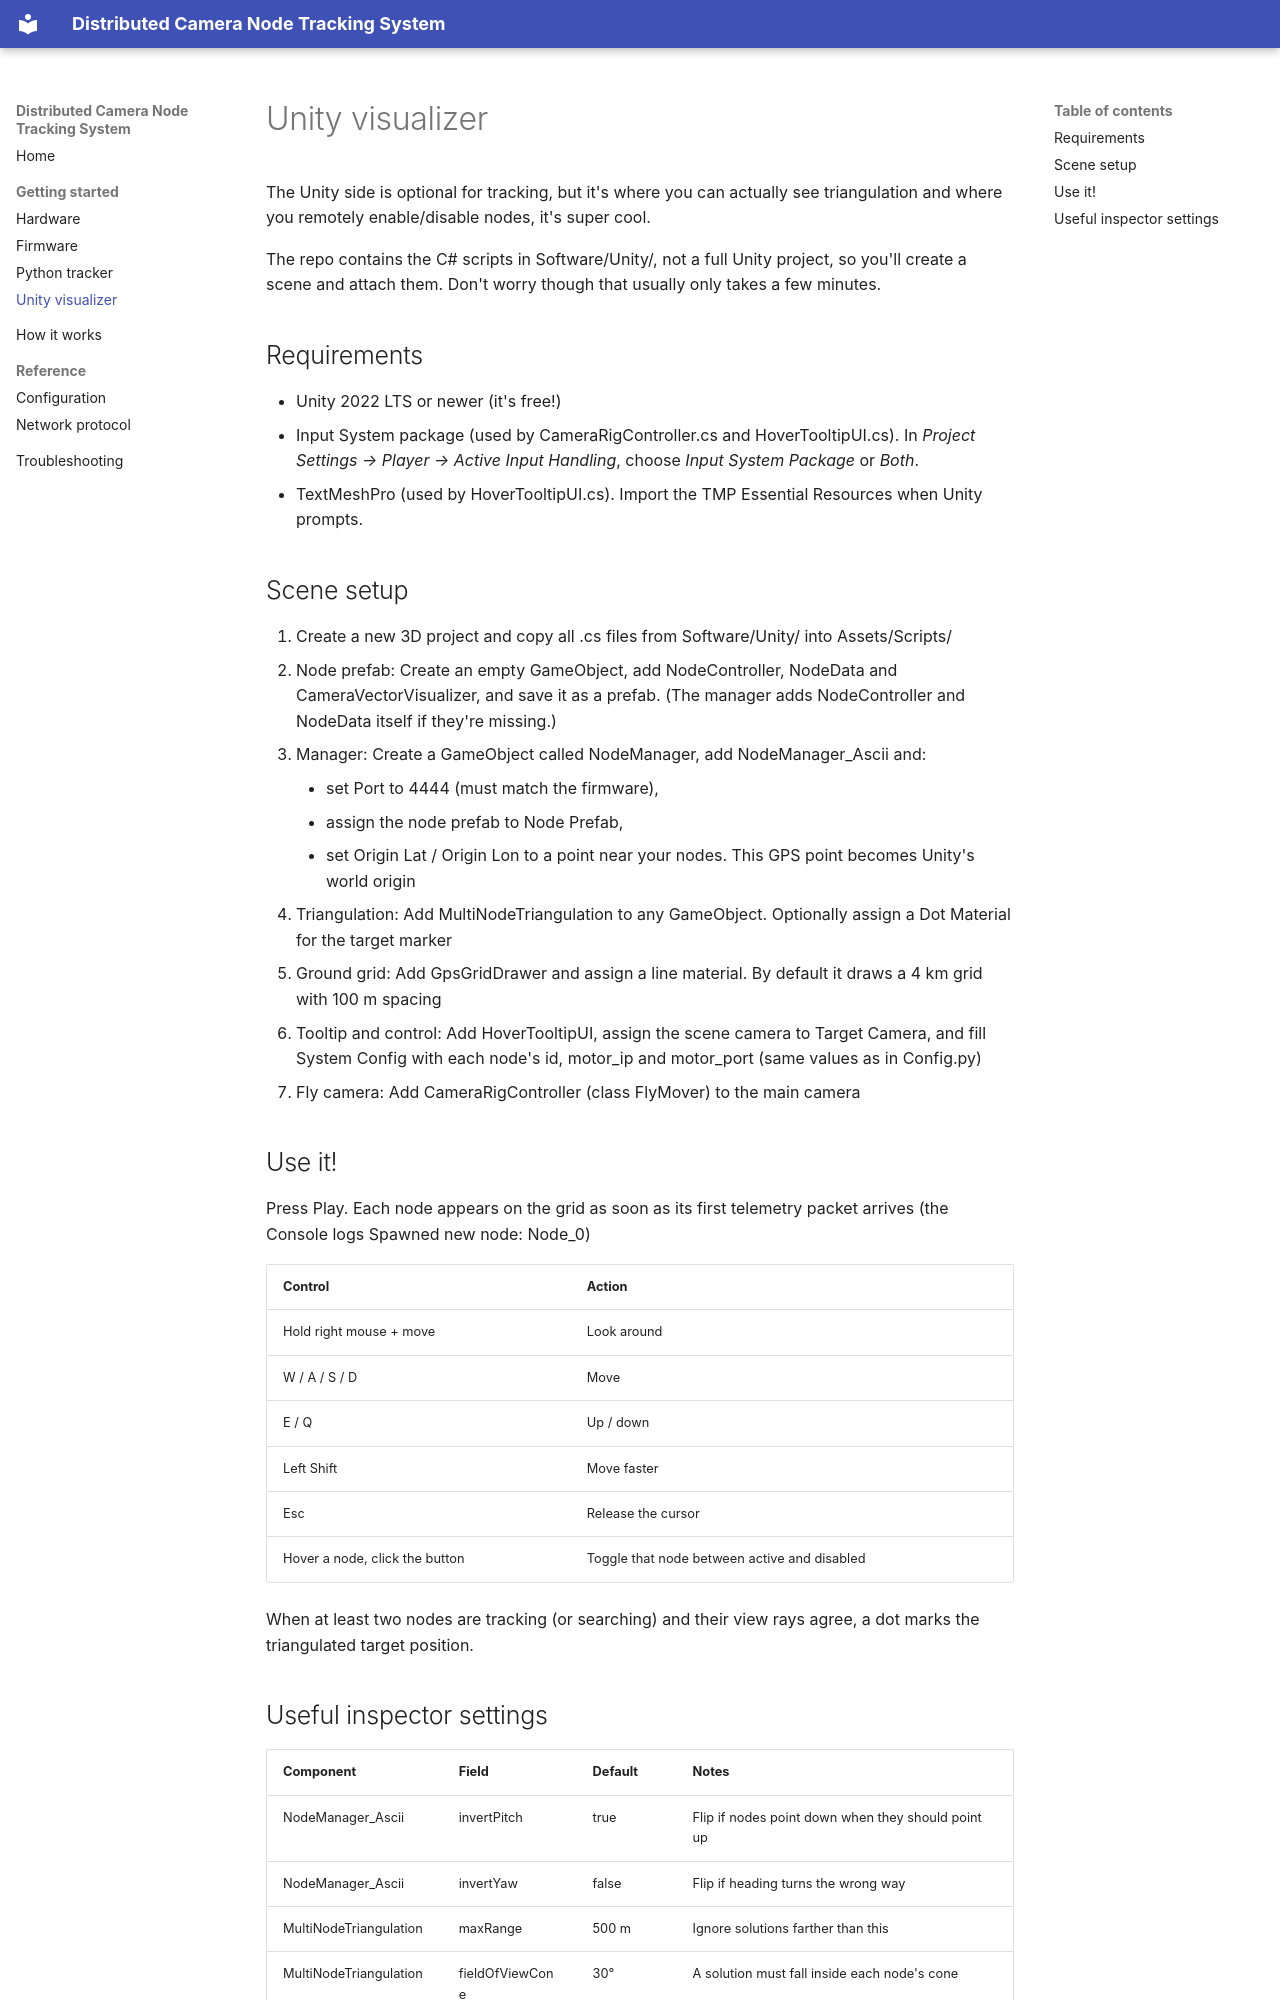

repository: MekhyW/Distributed-Camera-Node-Tracking-System · page: getting-started/unity-visualizer/index.html · generator: mkdocs

# Unity visualizer

The Unity side is optional for tracking, but it's where you can actually see triangulation and where you remotely enable/disable nodes, it's super cool.

The repo contains the C# scripts in Software/Unity/, not a full Unity project, so you'll create a scene and attach them. Don't worry though that usually only takes a few minutes.

## Requirements

- Unity 2022 LTS or newer (it's free!)
- Input System package (used by CameraRigController.cs and HoverTooltipUI.cs). In *Project Settings → Player → Active Input Handling*, choose *Input System Package* or *Both*.
- TextMeshPro (used by HoverTooltipUI.cs). Import the TMP Essential Resources when Unity prompts.

## Scene setup

1. Create a new 3D project and copy all .cs files from Software/Unity/ into Assets/Scripts/
2. Node prefab: Create an empty GameObject, add NodeController, NodeData and CameraVectorVisualizer, and save it as a prefab. (The manager adds NodeController and NodeData itself if they're missing.)
3. Manager: Create a GameObject called NodeManager, add NodeManager_Ascii and:
    - set Port to 4444 (must match the firmware),
    - assign the node prefab to Node Prefab,
    - set Origin Lat / Origin Lon to a point near your nodes. This GPS point becomes Unity's world origin
4. Triangulation: Add MultiNodeTriangulation to any GameObject. Optionally assign a Dot Material for the target marker
5. Ground grid: Add GpsGridDrawer and assign a line material. By default it draws a 4 km grid with 100 m spacing
6. Tooltip and control: Add HoverTooltipUI, assign the scene camera to Target Camera, and fill System Config with each node's id, motor_ip and motor_port (same values as in Config.py)
7. Fly camera: Add CameraRigController (class FlyMover) to the main camera

## Use it!

Press Play. Each node appears on the grid as soon as its first telemetry packet arrives (the Console logs Spawned new node: Node_0)

| Control | Action |
|---|---|
| Hold right mouse + move | Look around |
| W / A / S / D | Move |
| E / Q | Up / down |
| Left Shift | Move faster |
| Esc | Release the cursor |
| Hover a node, click the button | Toggle that node between active and disabled |

When at least two nodes are tracking (or searching) and their view rays agree, a dot marks the triangulated target position.
